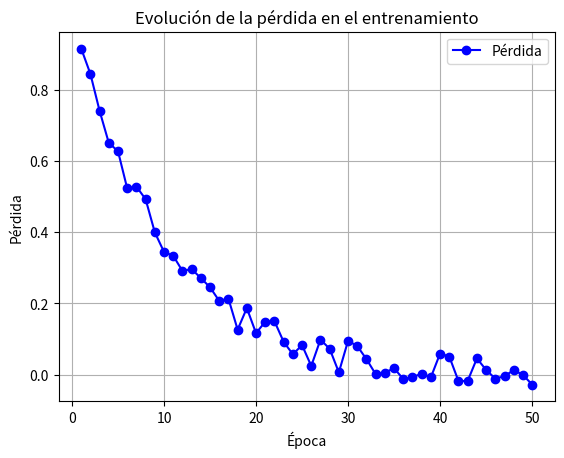

Source code (Python):
import matplotlib.pyplot as plt
import numpy as np

# Simulamos los valores de pérdida en 50 épocas
epocas = list(range(1, 51))
perdida = [np.exp(-e/10) + np.random.uniform(-0.05, 0.05) for e in epocas]  # Generamos valores con ruido

# Graficamos
plt.plot(epocas, perdida, marker='o', linestyle='-', color='b', label="Pérdida")
plt.xlabel("Época")
plt.ylabel("Pérdida")
plt.title("Evolución de la pérdida en el entrenamiento")
plt.legend()
plt.grid()
plt.show()
